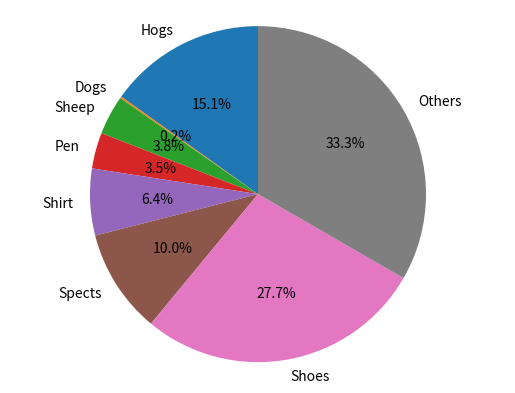

Generate this figure with matplotlib:
import matplotlib.pyplot as plt

sales = [(1, 92), (2, 1), (4, 23), (7, 21), (9, 39), (10, 61), (11, 168)]
totalsales = 450
labels = []
product = ['Frogs', 'Hogs', 'Dogs', 'Logs', 'Sheep', 'PC', 'Mobile', 'Pen', 'Book', 'Shirt', 'Spects', 'Shoes']
sizes = []
sum = 0
for s in sales:
    id, sales = s
    labels.append(product[id])
    pct = ((sales*100)/totalsales)
    sum = sum + sales
    sizes.append(pct)
rem = totalsales - sum
labels.append('Others')
sizes.append(rem)
plt.pie(sizes, labels=labels,
        autopct='%1.1f%%', startangle=90)
# Set aspect ratio to be equal so that pie is drawn as a circle.
plt.axis('equal')

plt.show()
